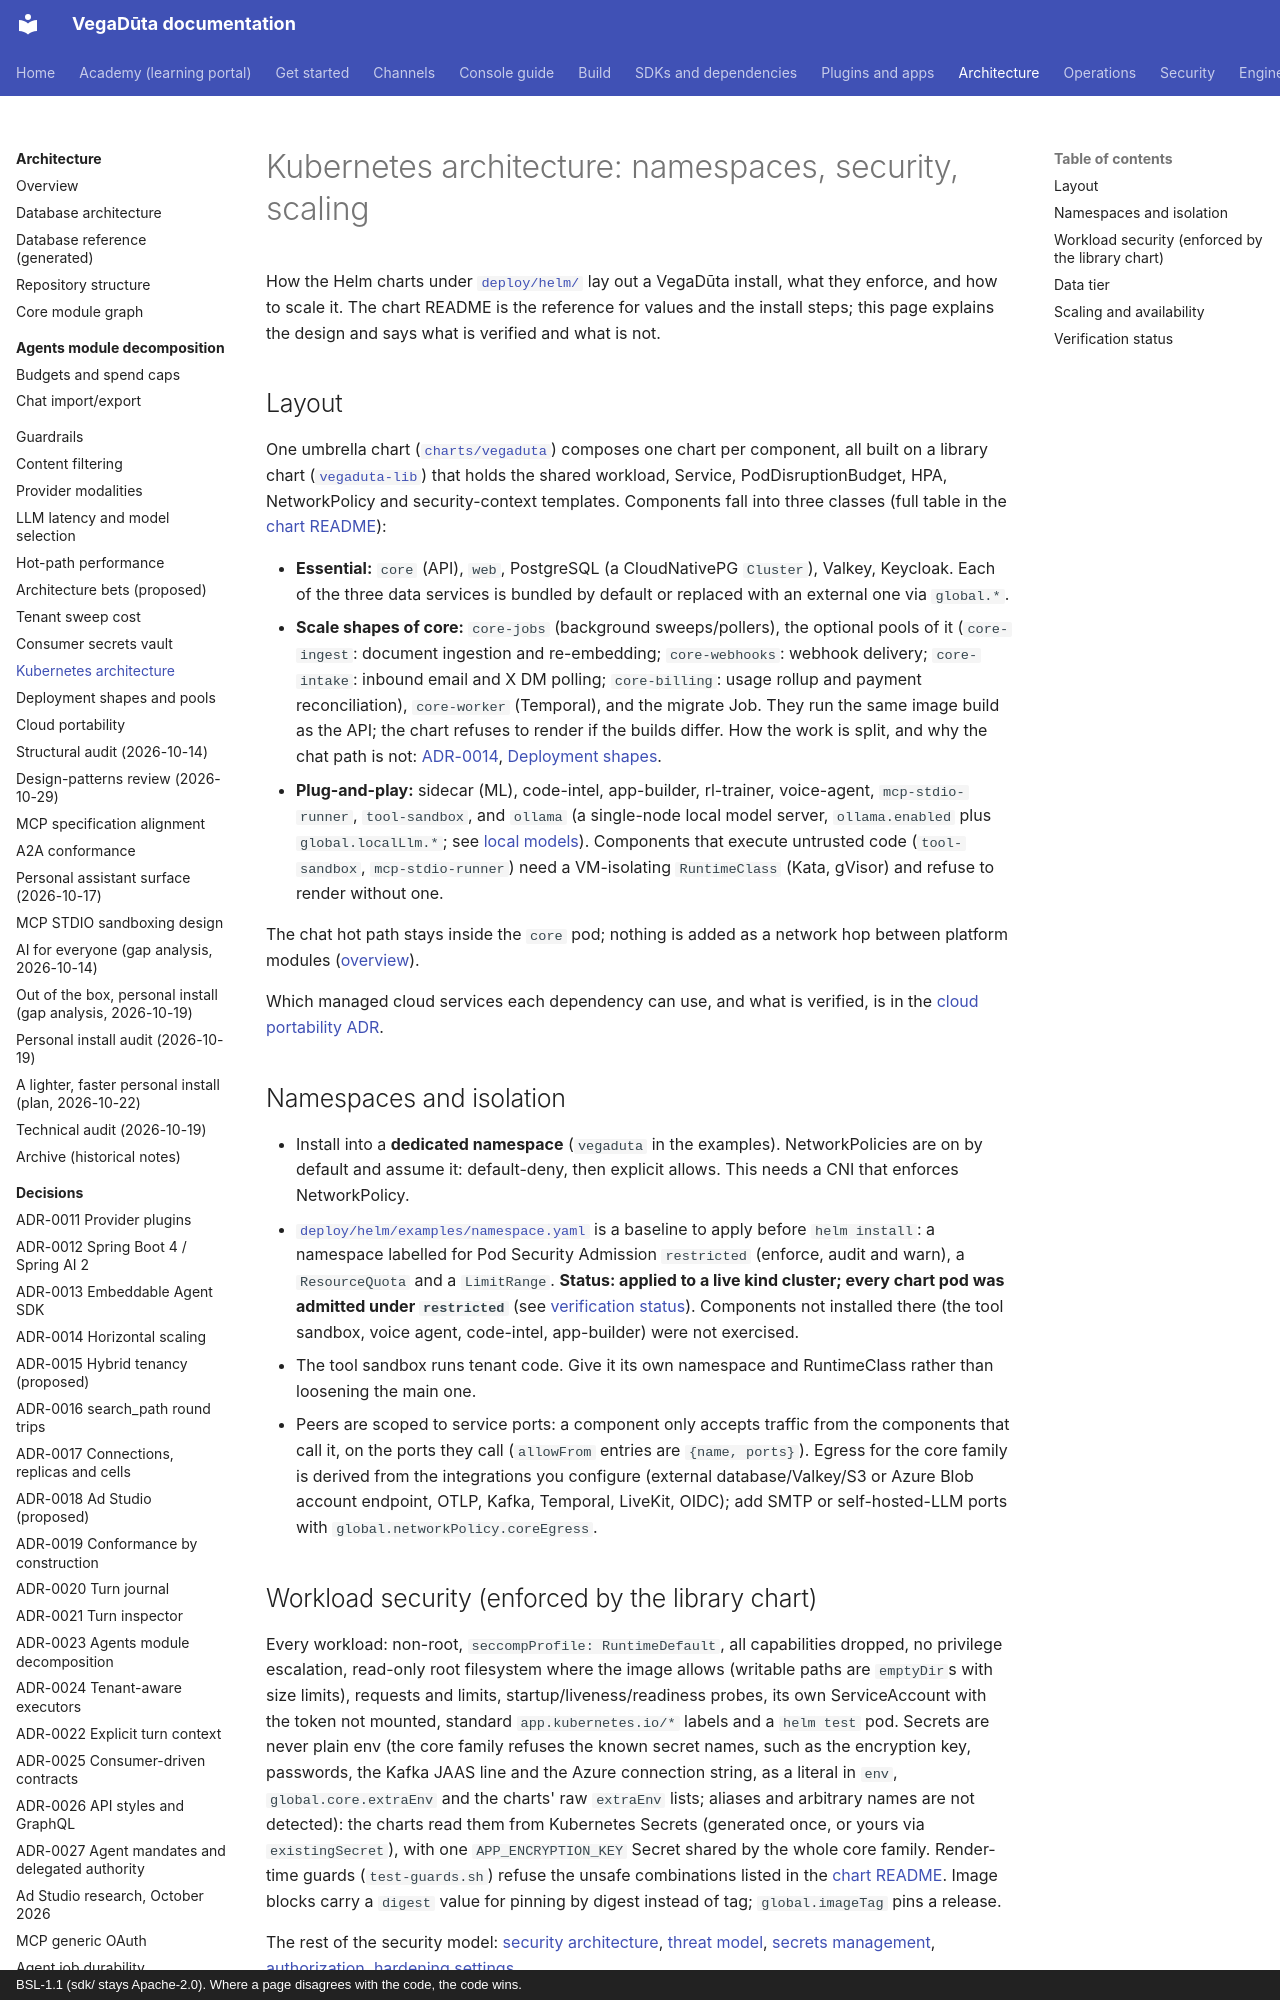

repository: CD-LC/vegaduta · page: architecture/kubernetes/index.html · generator: mkdocs · copyright: BSL-1.1 (sdk/ stays Apache-2.0). Where a page disagrees with the code, the code wins.

# Kubernetes architecture: namespaces, security, scaling

How the Helm charts under [`deploy/helm/`](../../deploy/helm/README.md) lay out a VegaDūta install,
what they enforce, and how to scale it. The chart README is the reference for values and the install
steps; this page explains the design and says what is verified and what is not.

## Layout

One umbrella chart ([`charts/vegaduta`](../../deploy/helm/charts/vegaduta)) composes one chart per
component, all built on a library chart
([`vegaduta-lib`](../../deploy/helm/charts/vegaduta-lib)) that holds the shared workload, Service,
PodDisruptionBudget, HPA, NetworkPolicy and security-context templates. Components fall into three
classes (full table in the [chart README](../../deploy/helm/README.md#essential-vs-plug-and-play)):

- **Essential:** `core` (API), `web`, PostgreSQL (a CloudNativePG `Cluster`), Valkey, Keycloak. Each of
  the three data services is bundled by default or replaced with an external one via `global.*`.
- **Scale shapes of core:** `core-jobs` (background sweeps/pollers), the optional pools of it (`core-ingest`:
  document ingestion and re-embedding; `core-webhooks`: webhook delivery; `core-intake`: inbound email and X
  DM polling; `core-billing`: usage rollup and payment reconciliation), `core-worker` (Temporal), and the migrate Job. They run the same
  image build as the API; the chart refuses to render if the builds differ. How the work is split, and why the
  chat path is not: [ADR-0014](ADR-0014-horizontal-scaling.md), [Deployment shapes](../deploy/DEPLOYMENT-SHAPES.md).
- **Plug-and-play:** sidecar (ML), code-intel, app-builder, rl-trainer, voice-agent, `mcp-stdio-runner`,
  `tool-sandbox`, and `ollama` (a single-node local model server, `ollama.enabled` plus `global.localLlm.*`;
  see [local models](../local-models.md)). Components that execute untrusted code (`tool-sandbox`, `mcp-stdio-runner`) need a
  VM-isolating `RuntimeClass` (Kata, gVisor) and refuse to render without one.

The chat hot path stays inside the `core` pod; nothing is added as a network hop between platform
modules ([overview](overview.md)).

Which managed cloud services each dependency can use, and what is verified, is in the
[cloud portability ADR](ADR-cloud-portability.md).

## Namespaces and isolation

- Install into a **dedicated namespace** (`vegaduta` in the examples). NetworkPolicies are on by default
  and assume it: default-deny, then explicit allows. This needs a CNI that enforces NetworkPolicy.
- [`deploy/helm/examples/namespace.yaml`](../../deploy/helm/examples/namespace.yaml) is a baseline to
  apply before `helm install`: a namespace labelled for Pod Security Admission `restricted`
  (enforce, audit and warn), a `ResourceQuota` and a `LimitRange`.
  **Status: applied to a live kind cluster; every chart pod was admitted under `restricted`** (see
  [verification status](#verification-status)). Components not installed there (the tool sandbox, voice agent,
  code-intel, app-builder) were not exercised.
- The tool sandbox runs tenant code. Give it its own namespace and RuntimeClass rather than loosening the
  main one.
- Peers are scoped to service ports: a component only accepts traffic from the components that call it,
  on the ports they call (`allowFrom` entries are `{name, ports}`). Egress for the core family is derived
  from the integrations you configure (external database/Valkey/S3 or Azure Blob account endpoint, OTLP, Kafka, Temporal, LiveKit, OIDC);
  add SMTP or self-hosted-LLM ports with `global.networkPolicy.coreEgress`.
